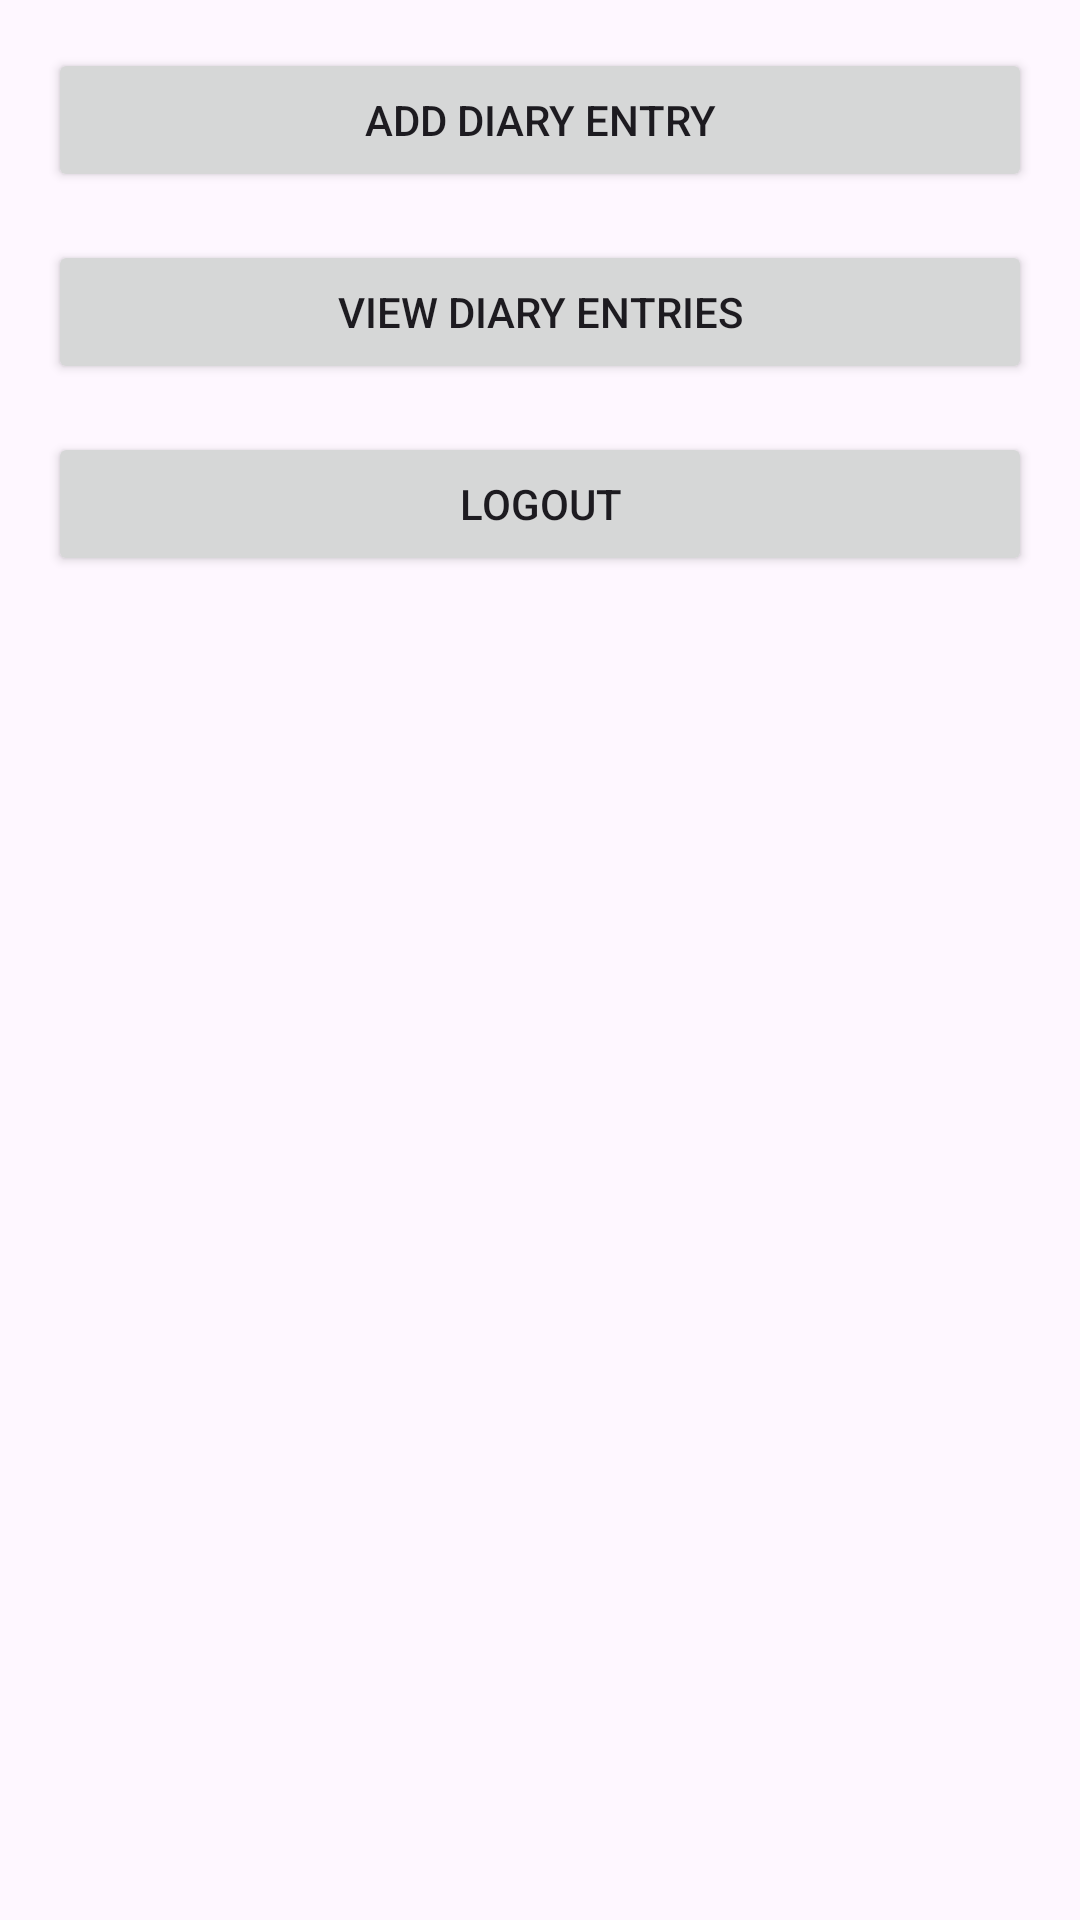

Produce the Android XML layout that renders to this screen, including the resource entries it uses.
<!-- AndroidManifest.xml: application theme Theme.Diary_Management -->
<!-- res/layout/activity_main.xml -->
<?xml version="1.0" encoding="utf-8"?>
<androidx.constraintlayout.widget.ConstraintLayout xmlns:android="http://schemas.android.com/apk/res/android"
    xmlns:app="http://schemas.android.com/apk/res-auto"
    xmlns:tools="http://schemas.android.com/tools"
    android:id="@+id/main"
    android:layout_width="match_parent"
    android:layout_height="match_parent"
    tools:context=".MainActivity">

    <LinearLayout
        xmlns:android="http://schemas.android.com/apk/res/android"
        android:layout_width="match_parent"
        android:layout_height="match_parent"
        android:orientation="vertical"
        android:padding="16dp">

        <Button
            android:id="@+id/btnAddDiary"
            android:layout_width="match_parent"
            android:layout_height="wrap_content"
            android:text="Add Diary Entry" />

        <Button
            android:id="@+id/btnViewDiary"
            android:layout_width="match_parent"
            android:layout_height="wrap_content"
            android:layout_marginTop="16dp"
            android:text="View Diary Entries" />

        <Button
            android:id="@+id/btnLogout"
            android:layout_width="match_parent"
            android:layout_height="wrap_content"
            android:layout_marginTop="16dp"
            android:text="Logout" />
    </LinearLayout>


</androidx.constraintlayout.widget.ConstraintLayout>
<!-- resources referenced by this layout -->
<resources>
  <style name="Theme.Diary_Management" parent="Base.Theme.Diary_Management" />
  <style name="Base.Theme.Diary_Management" parent="Theme.Material3.DayNight.NoActionBar">
          
          
      </style>
</resources>
